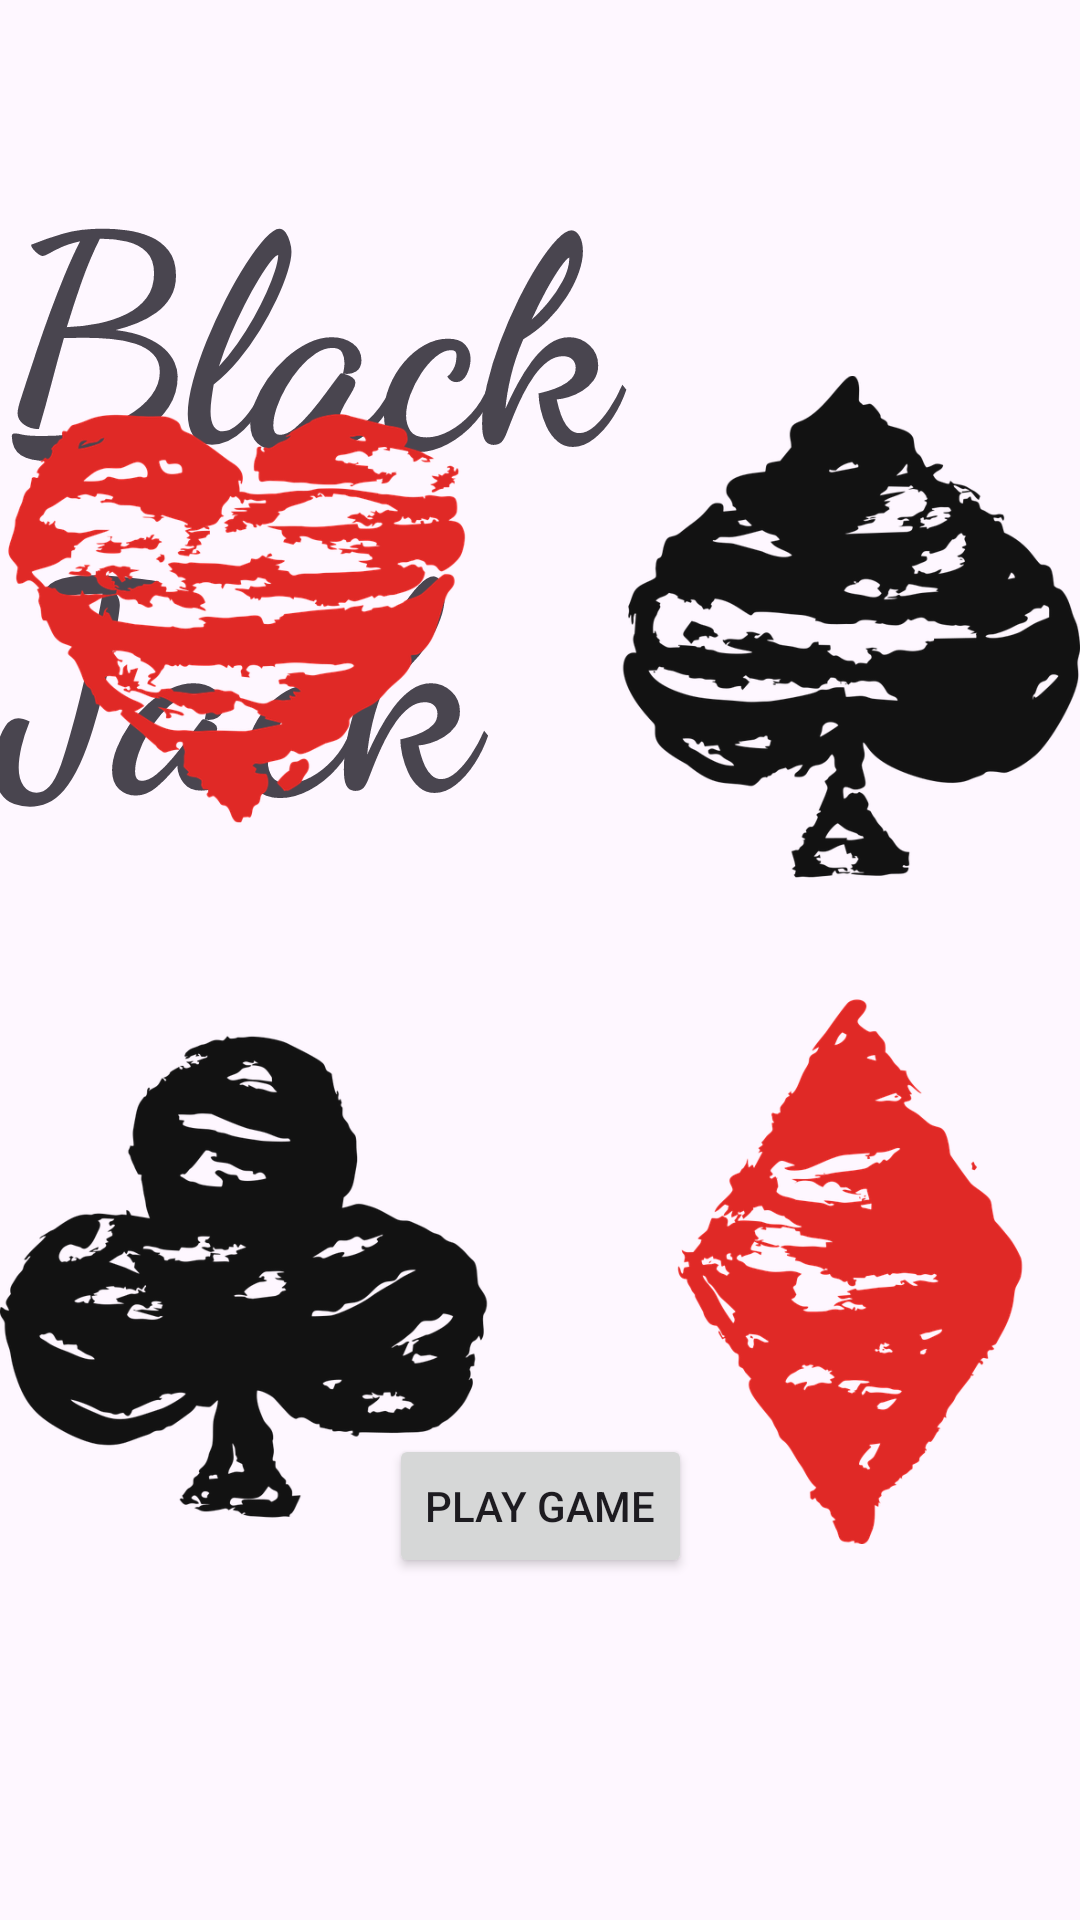

Layout XML and referenced resources for this Android screen:
<!-- AndroidManifest.xml: application theme Theme.BlackJack -->
<!-- res/layout/activity_main.xml -->
<?xml version="1.0" encoding="utf-8"?>
<androidx.constraintlayout.widget.ConstraintLayout xmlns:android="http://schemas.android.com/apk/res/android"
    xmlns:app="http://schemas.android.com/apk/res-auto"
    xmlns:tools="http://schemas.android.com/tools"
    android:layout_width="match_parent"
    android:layout_height="match_parent"
    tools:context=".MainActivity">

    <TextView
        android:id="@+id/titleView"
        android:layout_width="wrap_content"
        android:layout_height="wrap_content"
        android:layout_marginTop="40dp"
        android:fontFamily="cursive"
        android:text="@string/app_title"
        android:textSize="96sp"
        android:textStyle="bold"
        app:layout_constraintEnd_toEndOf="parent"
        app:layout_constraintStart_toStartOf="parent"
        app:layout_constraintTop_toTopOf="parent" />

    <Button
        android:id="@+id/startButton"
        android:layout_width="wrap_content"
        android:layout_height="wrap_content"
        android:layout_marginTop="190dp"
        android:text="@string/start_button_text"
        app:layout_constraintEnd_toEndOf="parent"
        app:layout_constraintStart_toStartOf="parent"
        app:layout_constraintTop_toBottomOf="@+id/titleView" />

    <ImageView
        android:id="@+id/cardColorsImage"
        android:layout_width="wrap_content"
        android:layout_height="wrap_content"
        android:layout_marginStart="50dp"
        android:layout_marginTop="50dp"
        android:layout_marginEnd="50dp"
        android:layout_marginBottom="50dp"
        app:layout_constraintBottom_toBottomOf="parent"
        app:layout_constraintEnd_toEndOf="parent"
        app:layout_constraintStart_toStartOf="parent"
        app:layout_constraintTop_toTopOf="parent"
        app:srcCompat="@drawable/all_colors" />
</androidx.constraintlayout.widget.ConstraintLayout>
<!-- resources referenced by this layout -->
<resources>
  <!-- drawable all_colors: png bitmap (drawable, 295477 bytes) -->
  <string name="app_title">Black Jack</string>
  <string name="start_button_text">Play game</string>
  <style name="Theme.BlackJack" parent="Base.Theme.BlackJack" />
  <style name="Base.Theme.BlackJack" parent="Theme.Material3.DayNight.NoActionBar">
          android:theme="@style/Theme.AppCompat.Light.NoActionBar"&gt;
          
          
      </style>
</resources>
